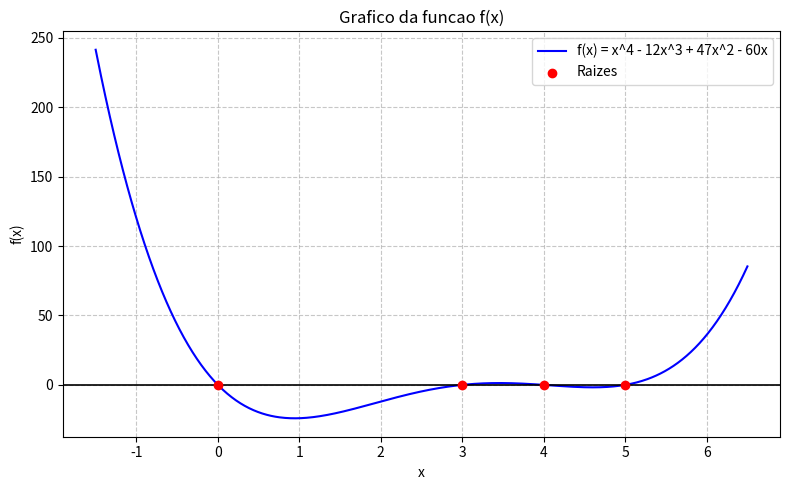

Here is the Python script that generated this plot:
import numpy as np
import matplotlib.pyplot as plt


def f(x):
    return x**4 - 12 * x**3 + 47 * x**2 - 60 * x


def df(x):
    return 4 * x**3 - 36 * x**2 + 94 * x - 60


def newton_raphson(x0, tol=1e-6, max_iter=100):
    x = float(x0)
    for i in range(max_iter):
        fx = f(x)
        if abs(fx) < tol:
            return x, i

        dfx = df(x)
        if abs(dfx) < 1e-14:
            return None, i

        x = x - fx / dfx

    return x, max_iter


def desenhar_grafico():
    x_vals = np.linspace(-1.5, 6.5, 600)
    y_vals = f(x_vals)

    plt.figure(figsize=(8, 5))
    plt.plot(x_vals, y_vals, color="blue", label="f(x) = x^4 - 12x^3 + 47x^2 - 60x")
    plt.axhline(0, color="black", linewidth=1.2)
    plt.scatter([0, 3, 4, 5], [0, 0, 0, 0], color="red", zorder=5, label="Raizes")
    plt.grid(True, linestyle="--", alpha=0.7)
    plt.title("Grafico da funcao f(x)")
    plt.xlabel("x")
    plt.ylabel("f(x)")
    plt.legend()
    plt.tight_layout()
    plt.show()


def main():
    # (a)
    desenhar_grafico()

    # (b.1) ate (b.4)
    print("Metodo de Newton-Raphson para f(x) = 0:\n")

    pontos_iniciais = {
        "b.1": 0.5,
        "b.2": 1.0,
        "b.3": 2.0,
        "b.4": 3.4556,
    }

    raizes_encontradas = set()

    for item, x0 in pontos_iniciais.items():
        raiz, iteracoes = newton_raphson(x0)
        if raiz is None:
            print(f"({item}) x0 = {x0}: metodo falhou (derivada muito proxima de zero).")
            continue

        raiz_arredondada = round(raiz)
        raizes_encontradas.add(raiz_arredondada)
        print(f"({item}) x0 = {x0}: raiz = {raiz:.6f}, iteracoes = {iteracoes}")

    # (b.5)
    todas_raizes = {0, 3, 4, 5}
    faltantes = sorted(todas_raizes - raizes_encontradas)

    print("\n(b.5)")
    if not faltantes:
        print("Nao faltou nenhuma raiz com os pontos iniciais dados.")
        return

    raiz_faltante = faltantes[0]
    # Para esta funcao, x0 = 4.1 converge para a raiz 4 rapidamente.
    x0_b5 = 4.1
    raiz_b5, iter_b5 = newton_raphson(x0_b5)

    if raiz_b5 is None:
        print(f"Com x0 = {x0_b5}, o metodo falhou.")
        return

    print(f"Raiz que faltava: {raiz_faltante}")
    print(f"x0 escolhido: {x0_b5}")
    print(f"Raiz encontrada: {raiz_b5:.6f}")
    print(f"Numero de iteracoes: {iter_b5}")


if __name__ == "__main__":
    main()
